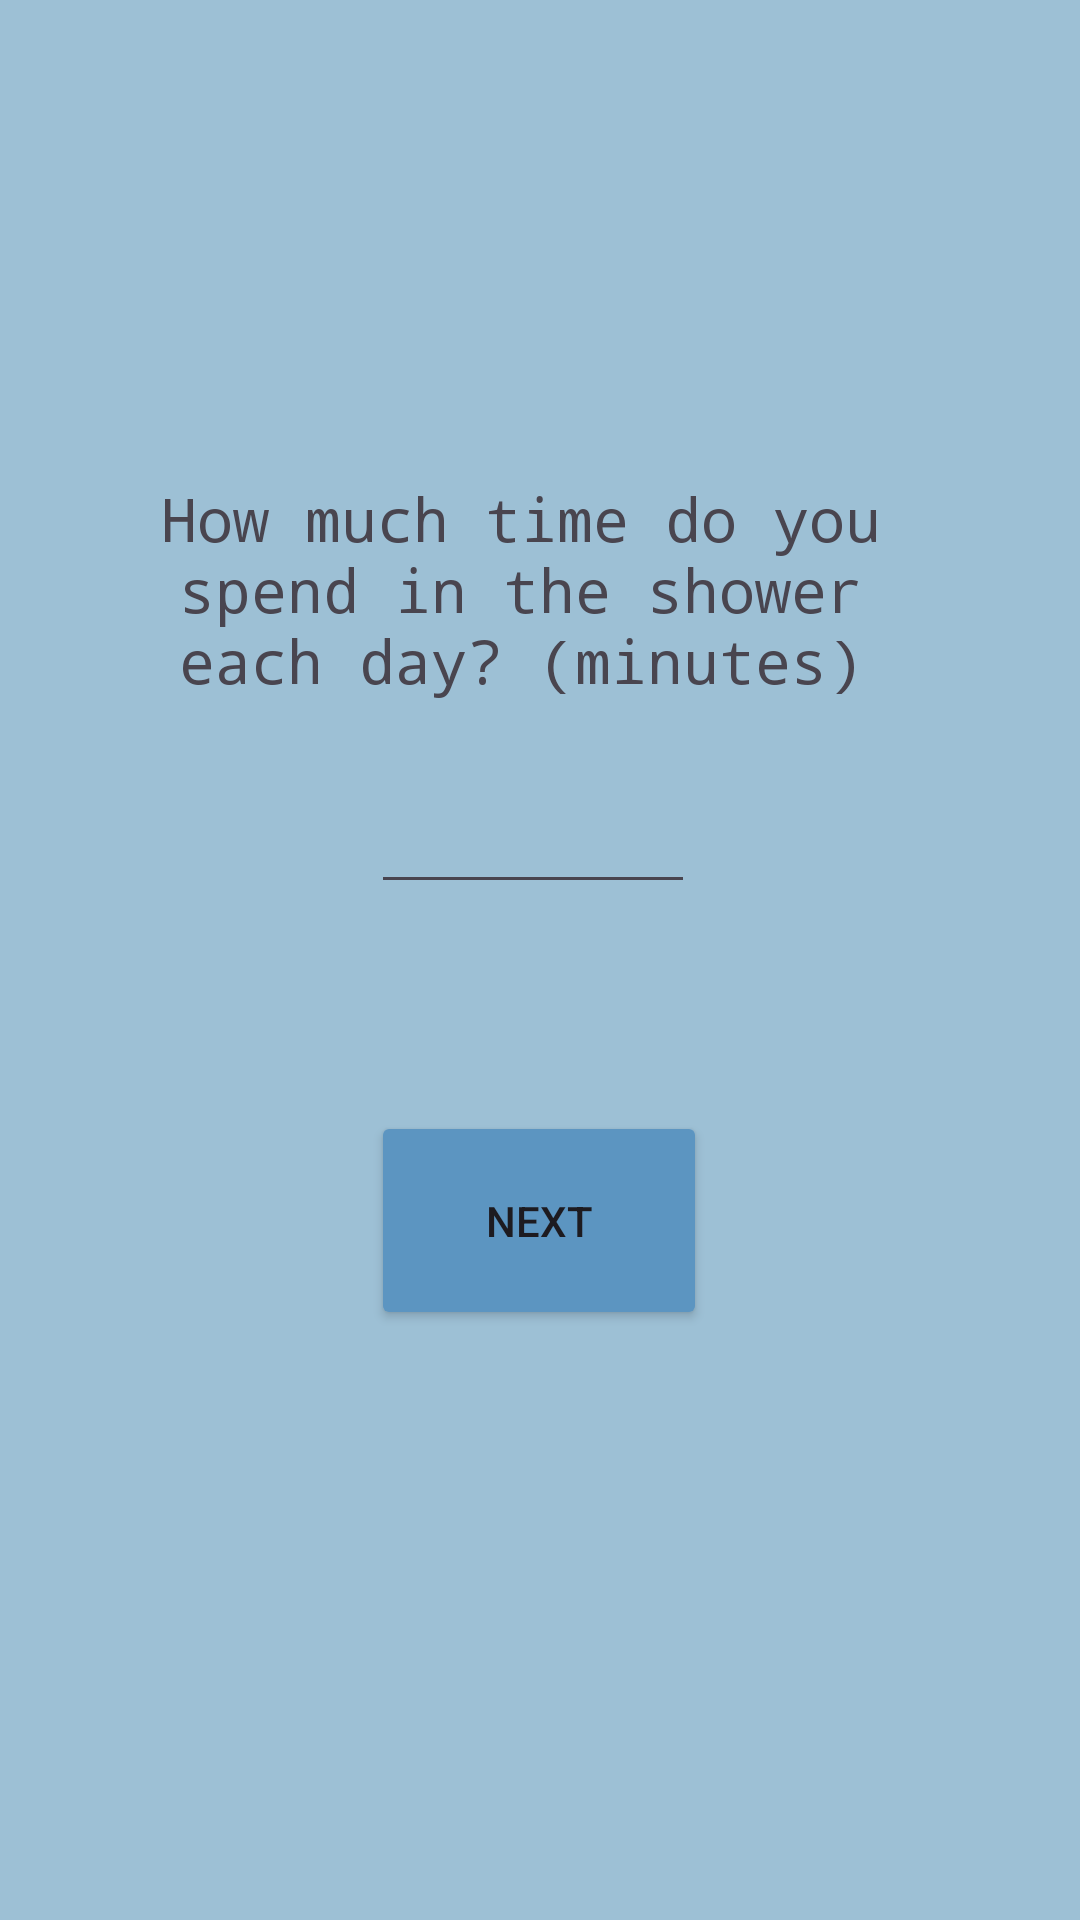

The Android layout XML behind this screen, and the referenced resources:
<!-- AndroidManifest.xml: application theme Theme.AquaPrint -->
<!-- res/layout/activity_shower_time.xml -->
<?xml version="1.0" encoding="utf-8"?>
<androidx.constraintlayout.widget.ConstraintLayout xmlns:android="http://schemas.android.com/apk/res/android"
    xmlns:app="http://schemas.android.com/apk/res-auto"
    xmlns:tools="http://schemas.android.com/tools"
    android:layout_width="match_parent"
    android:layout_height="match_parent"
    android:background="#FD9DC0D5"
    tools:context=".showerTime">

    <TextView
        android:id="@+id/q3"
        android:layout_width="275dp"
        android:layout_height="87dp"
        android:fontFamily="monospace"
        android:text="How much time do you spend in the shower each day? (minutes)"
        android:textAlignment="center"
        android:textSize="20sp"
        app:layout_constraintBottom_toBottomOf="parent"
        app:layout_constraintEnd_toEndOf="parent"
        app:layout_constraintHorizontal_bias="0.428"
        app:layout_constraintStart_toStartOf="parent"
        app:layout_constraintTop_toTopOf="parent"
        app:layout_constraintVertical_bias="0.288" />

    <TextView
        android:id="@+id/myName"
        android:layout_width="154dp"
        android:layout_height="55dp"
        android:fontFamily="monospace"
        android:textAlignment="viewStart"
        android:textSize="20sp"
        app:layout_constraintBottom_toBottomOf="parent"
        app:layout_constraintEnd_toEndOf="parent"
        app:layout_constraintHorizontal_bias="0.062"
        app:layout_constraintStart_toStartOf="parent"
        app:layout_constraintTop_toTopOf="parent"
        app:layout_constraintVertical_bias="0.004" />

    <EditText
        android:id="@+id/min2"
        android:layout_width="108dp"
        android:layout_height="52dp"
        android:ems="10"
        android:inputType="numberDecimal"
        app:layout_constraintBottom_toBottomOf="parent"
        app:layout_constraintEnd_toEndOf="parent"
        app:layout_constraintHorizontal_bias="0.491"
        app:layout_constraintStart_toStartOf="parent"
        app:layout_constraintTop_toTopOf="parent"
        app:layout_constraintVertical_bias="0.424" />

    <Button
        android:id="@+id/nextSlide2"
        android:layout_width="112dp"
        android:layout_height="73dp"
        android:backgroundTint="#5C95C1"
        android:text="Next"
        app:layout_constraintBottom_toBottomOf="parent"
        app:layout_constraintEnd_toEndOf="parent"
        app:layout_constraintHorizontal_bias="0.498"
        app:layout_constraintStart_toStartOf="parent"
        app:layout_constraintTop_toTopOf="parent"
        app:layout_constraintVertical_bias="0.653" />
</androidx.constraintlayout.widget.ConstraintLayout>
<!-- resources referenced by this layout -->
<resources>
  <style name="Theme.AquaPrint" parent="Base.Theme.AquaPrint" />
  <style name="Base.Theme.AquaPrint" parent="Theme.Material3.DayNight.NoActionBar">
          
          
      </style>
</resources>
